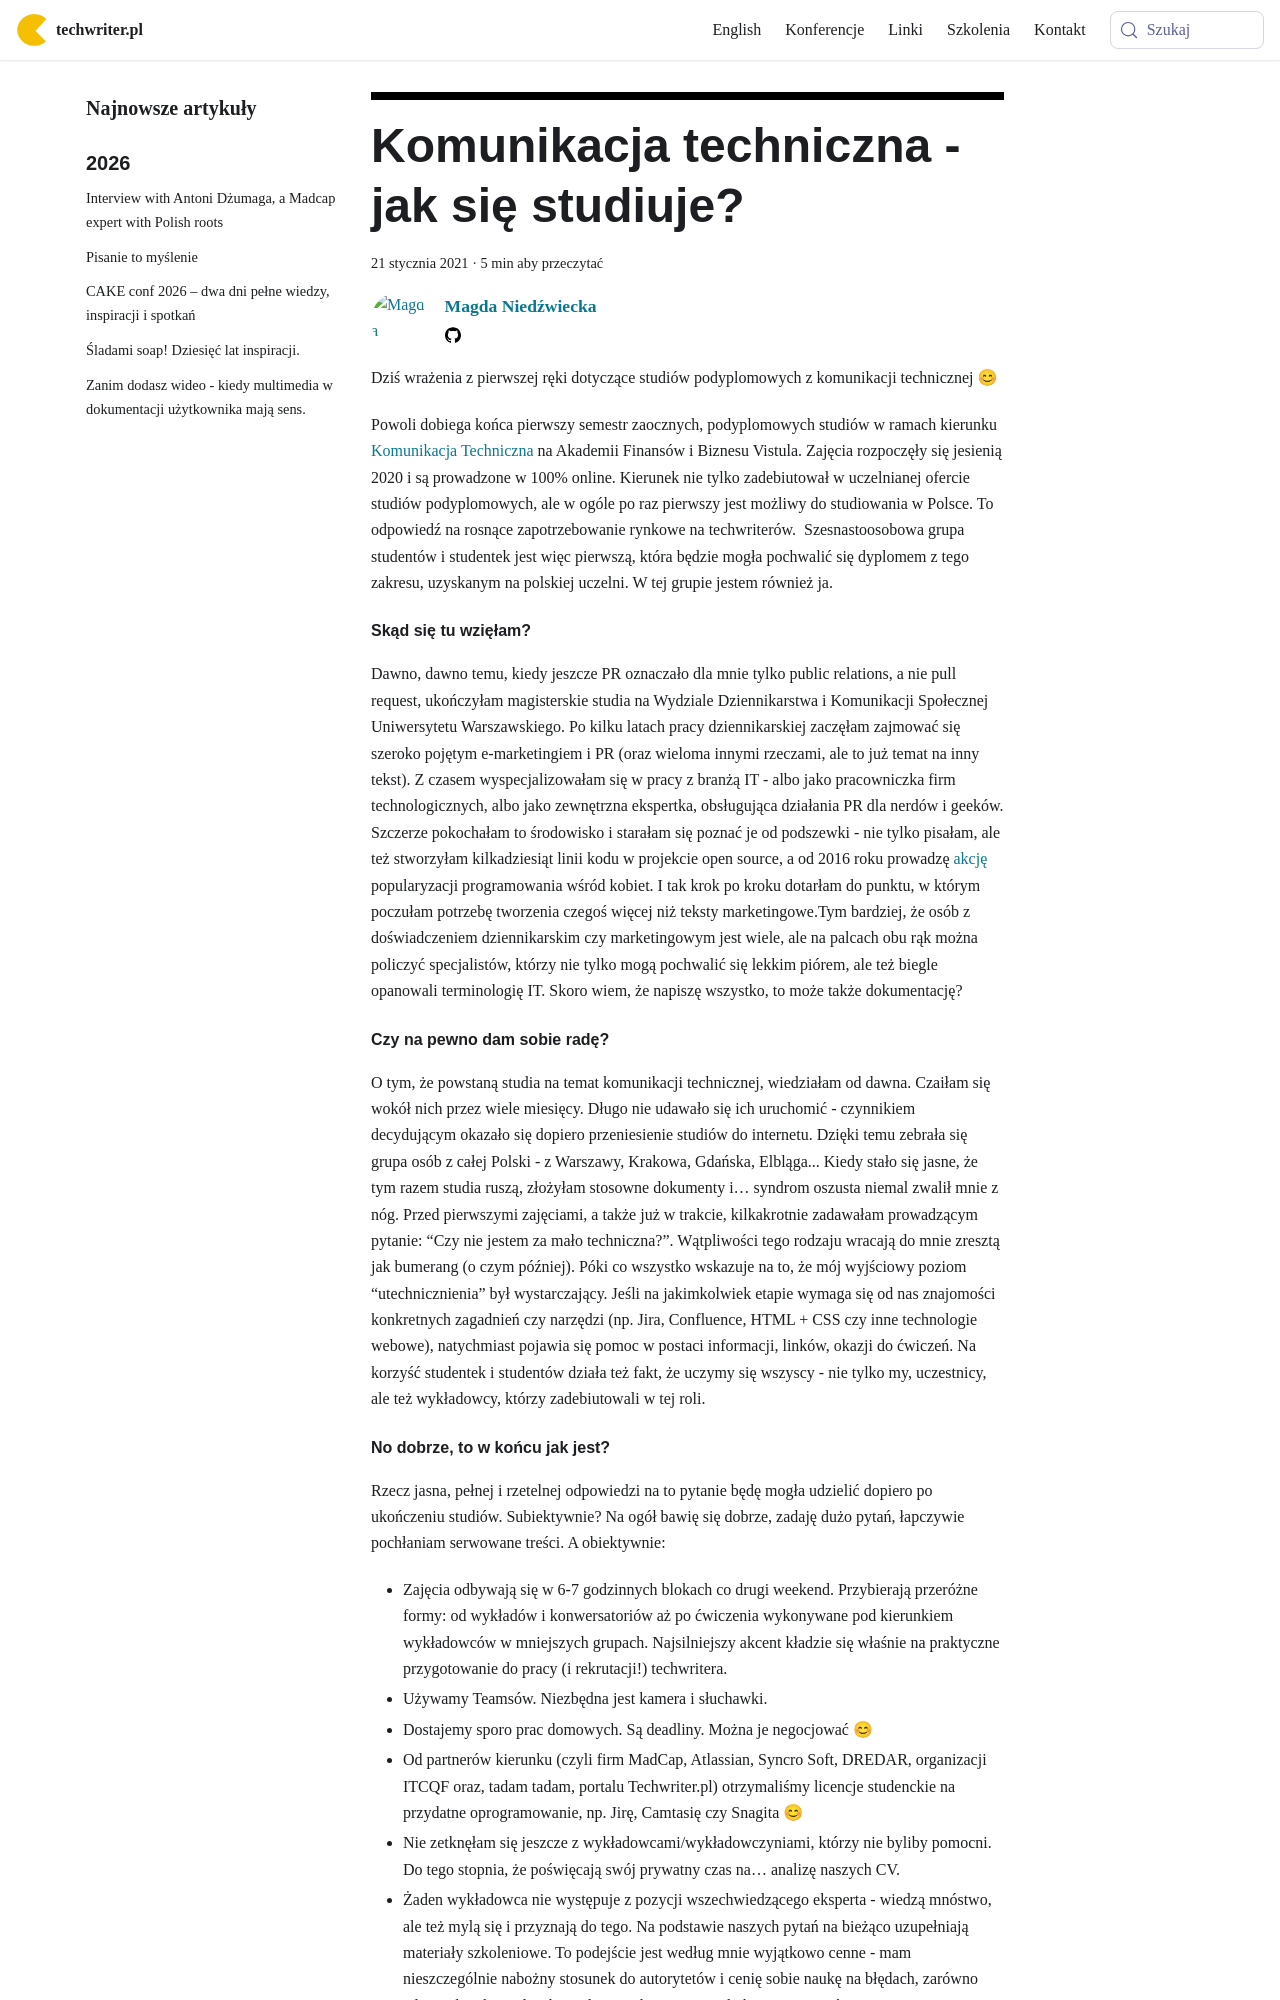

repository: techwriter-pl/techwriter-pl.github.io · page: komunikacja-techniczna-jak-sie-studiuje/index.html · generator: docusaurus

---
title: 'Komunikacja techniczna - jak się studiuje?'
authors: niedzwiecka
date: '2021-01-21'
tags:
  - 'news'
  - 'z-kraju'
  - 'dokumentacja'
  - 'edukacja'
  - 'kariera'
  - 'praca'
  - 'studia'
coverImage: 'komunikacja_techniczna_studia_magda.jpg'
---

Dziś wrażenia z pierwszej ręki dotyczące studiów podyplomowych z komunikacji
technicznej 😊

<!--truncate-->

Powoli dobiega końca pierwszy semestr zaocznych, podyplomowych studiów w ramach
kierunku
[Komunikacja Techniczna](https://www.vistula.edu.pl/kierunki-studiow/kontynuacja-edukacji/studia-podyplomowe/informatyka/komunikacja-techniczna)
na Akademii Finansów i Biznesu Vistula. Zajęcia rozpoczęły się jesienią 2020 i
są prowadzone w 100% online. Kierunek nie tylko zadebiutował w uczelnianej
ofercie studiów podyplomowych, ale w ogóle po raz pierwszy jest możliwy do
studiowania w Polsce. To odpowiedź na rosnące zapotrzebowanie rynkowe na
techwriterów.  Szesnastoosobowa grupa studentów i studentek jest więc pierwszą,
która będzie mogła pochwalić się dyplomem z tego zakresu, uzyskanym na polskiej
uczelni. W tej grupie jestem również ja.

#### Skąd się tu wzięłam?

Dawno, dawno temu, kiedy jeszcze PR oznaczało dla mnie tylko public relations, a
nie pull request, ukończyłam magisterskie studia na Wydziale Dziennikarstwa i
Komunikacji Społecznej Uniwersytetu Warszawskiego. Po kilku latach pracy
dziennikarskiej zaczęłam zajmować się szeroko pojętym e-marketingiem i PR (oraz
wieloma innymi rzeczami, ale to już temat na inny tekst). Z czasem
wyspecjalizowałam się w pracy z branżą IT - albo jako pracowniczka firm
technologicznych, albo jako zewnętrzna ekspertka, obsługująca działania PR dla
nerdów i geeków. Szczerze pokochałam to środowisko i starałam się poznać je od
podszewki - nie tylko pisałam, ale też stworzyłam kilkadziesiąt linii kodu w
projekcie open source, a od 2016 roku prowadzę [akcję](https://girlsjs.pl/)
popularyzacji programowania wśród kobiet. I tak krok po kroku dotarłam do
punktu, w którym poczułam potrzebę tworzenia czegoś więcej niż teksty
marketingowe.Tym bardziej, że osób z doświadczeniem dziennikarskim czy
marketingowym jest wiele, ale na palcach obu rąk można policzyć specjalistów,
którzy nie tylko mogą pochwalić się lekkim piórem, ale też biegle opanowali
terminologię IT. Skoro wiem, że napiszę wszystko, to może także dokumentację?

#### Czy na pewno dam sobie radę?

O tym, że powstaną studia na temat komunikacji technicznej, wiedziałam od dawna.
Czaiłam się wokół nich przez wiele miesięcy. Długo nie udawało się ich
uruchomić - czynnikiem decydującym okazało się dopiero przeniesienie studiów do
internetu. Dzięki temu zebrała się grupa osób z całej Polski - z Warszawy,
Krakowa, Gdańska, Elbląga... Kiedy stało się jasne, że tym razem studia ruszą,
złożyłam stosowne dokumenty i… syndrom oszusta niemal zwalił mnie z nóg. Przed
pierwszymi zajęciami, a także już w trakcie, kilkakrotnie zadawałam prowadzącym
pytanie: “Czy nie jestem za mało techniczna?”. Wątpliwości tego rodzaju wracają
do mnie zresztą jak bumerang (o czym później). Póki co wszystko wskazuje na to,
że mój wyjściowy poziom “utechnicznienia” był wystarczający. Jeśli na
jakimkolwiek etapie wymaga się od nas znajomości konkretnych zagadnień czy
narzędzi (np. Jira, Confluence, HTML + CSS czy inne technologie webowe),
natychmiast pojawia się pomoc w postaci informacji, linków, okazji do ćwiczeń.
Na korzyść studentek i studentów działa też fakt, że uczymy się wszyscy - nie
tylko my, uczestnicy, ale też wykładowcy, którzy zadebiutowali w tej roli.
